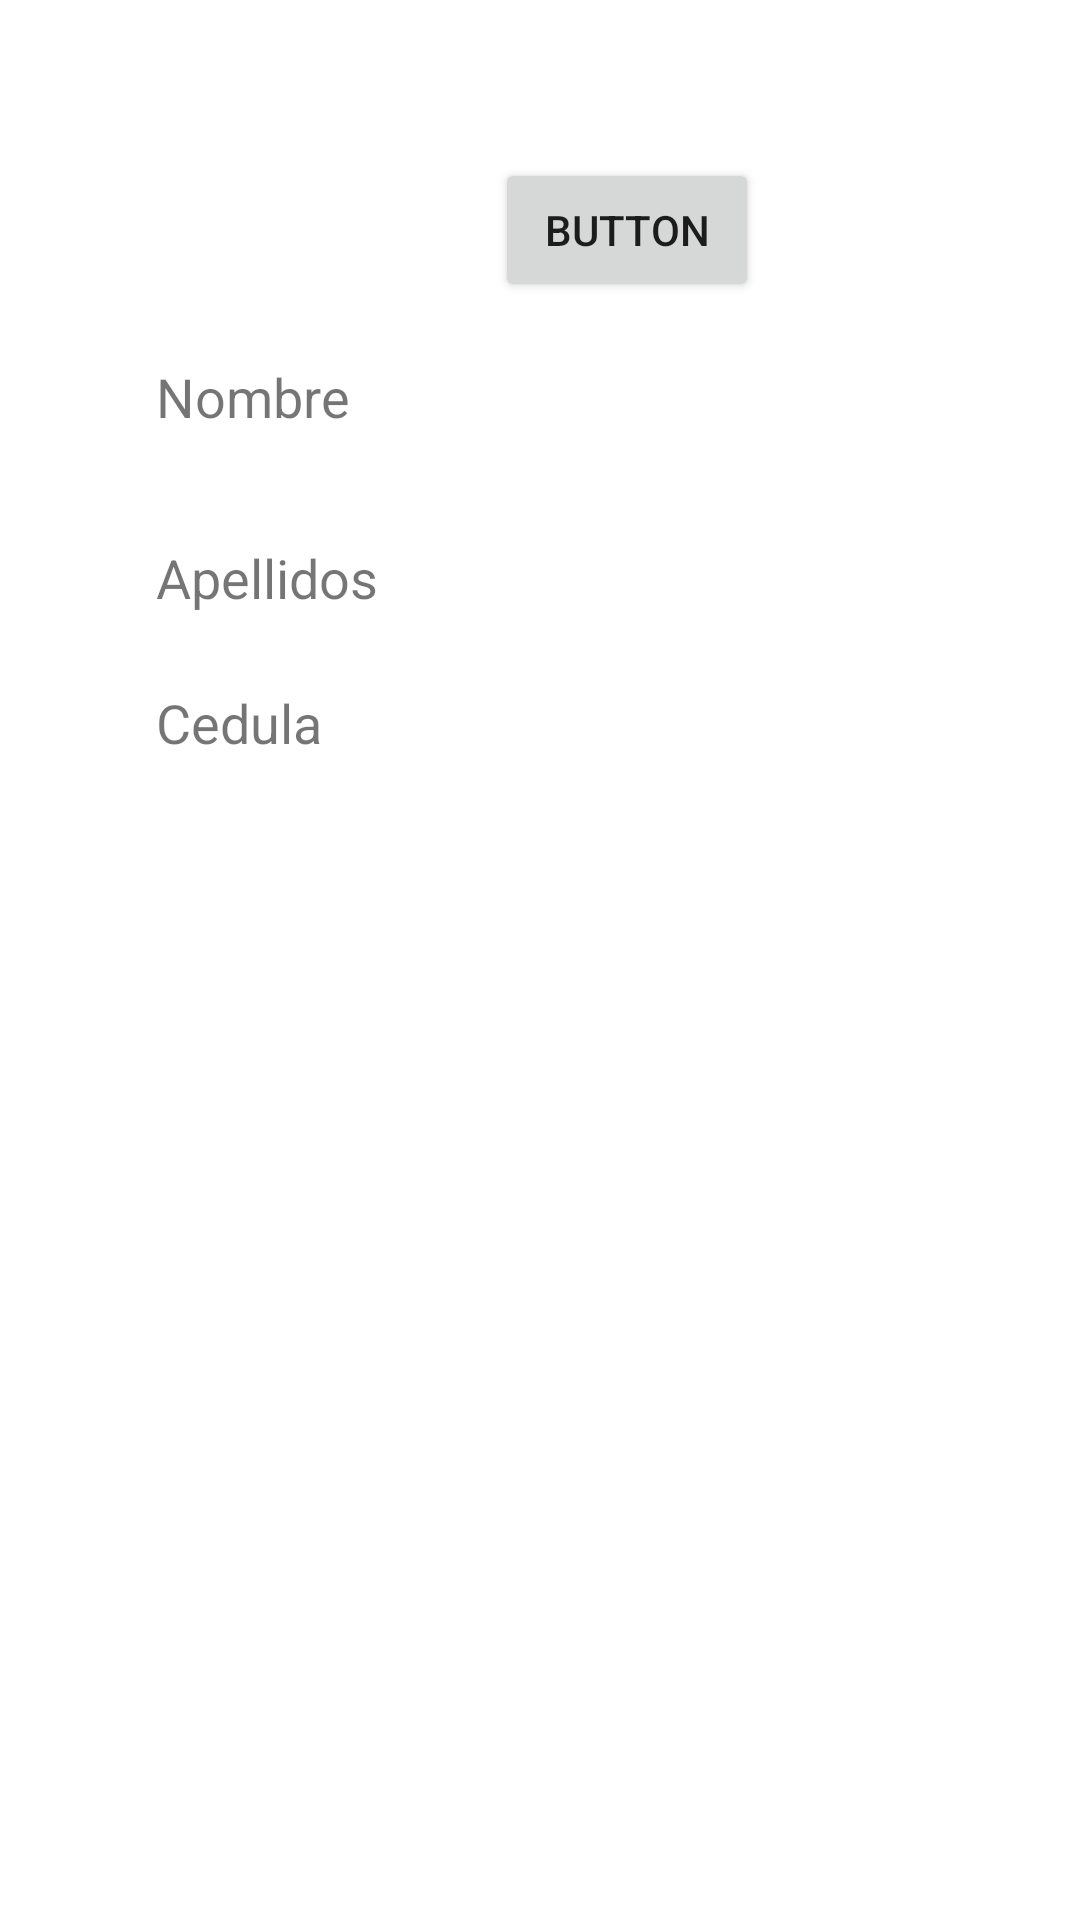

Produce the Android XML layout that renders to this screen, including the resource entries it uses.
<!-- AndroidManifest.xml: application theme Theme.UsersProcessTesting -->
<!-- res/layout/activity_second_test.xml -->
<?xml version="1.0" encoding="utf-8"?>
<androidx.constraintlayout.widget.ConstraintLayout xmlns:android="http://schemas.android.com/apk/res/android"
    xmlns:app="http://schemas.android.com/apk/res-auto"
    xmlns:tools="http://schemas.android.com/tools"
    android:layout_width="match_parent"
    android:layout_height="match_parent"
    tools:context=".SecondTest">

    <Button
        android:id="@+id/buttonClick"
        android:layout_width="wrap_content"
        android:layout_height="48dp"
        android:layout_marginStart="165dp"
        android:layout_marginTop="34dp"
        android:layout_marginEnd="154dp"
        android:layout_marginBottom="521dp"
        android:onClick="onButtonClick"
        android:text="Button"
        app:layout_constraintBottom_toBottomOf="parent"
        app:layout_constraintEnd_toEndOf="parent"
        app:layout_constraintHorizontal_bias="0.0"
        app:layout_constraintStart_toStartOf="parent"
        app:layout_constraintTop_toTopOf="parent" />

    <TextView
        android:id="@+id/textView"
        android:layout_width="wrap_content"
        android:layout_height="wrap_content"
        android:layout_marginStart="52dp"
        android:layout_marginTop="120dp"
        android:text="Nombre"
        android:textSize="18sp"
        app:layout_constraintStart_toStartOf="parent"
        app:layout_constraintTop_toTopOf="parent" />

    <TextView
        android:id="@+id/nameText"
        android:layout_width="wrap_content"
        android:layout_height="wrap_content"
        android:layout_marginTop="120dp"
        android:layout_marginEnd="80dp"
        android:textSize="18sp"
        app:layout_constraintEnd_toEndOf="parent"
        app:layout_constraintTop_toTopOf="parent" />

    <TextView
        android:id="@+id/textView3"
        android:layout_width="wrap_content"
        android:layout_height="wrap_content"
        android:layout_marginStart="52dp"
        android:layout_marginTop="36dp"
        android:text="Apellidos"
        android:textSize="18sp"
        app:layout_constraintStart_toStartOf="parent"
        app:layout_constraintTop_toBottomOf="@+id/textView" />

    <TextView
        android:id="@+id/lnameText"
        android:layout_width="wrap_content"
        android:layout_height="wrap_content"
        android:layout_marginTop="36dp"
        android:layout_marginEnd="80dp"
        android:textSize="18sp"
        app:layout_constraintEnd_toEndOf="parent"
        app:layout_constraintTop_toBottomOf="@+id/nameText" />

    <TextView
        android:id="@+id/textView5"
        android:layout_width="wrap_content"
        android:layout_height="wrap_content"
        android:layout_marginStart="52dp"
        android:layout_marginTop="24dp"
        android:text="Cedula"
        android:textSize="18sp"
        app:layout_constraintStart_toStartOf="parent"
        app:layout_constraintTop_toBottomOf="@+id/textView3" />

    <TextView
        android:id="@+id/cedulaText"
        android:layout_width="wrap_content"
        android:layout_height="wrap_content"
        android:layout_marginTop="24dp"
        android:layout_marginEnd="80dp"
        android:textSize="18sp"
        app:layout_constraintEnd_toEndOf="parent"
        app:layout_constraintTop_toBottomOf="@+id/lnameText" />
</androidx.constraintlayout.widget.ConstraintLayout>
<!-- resources referenced by this layout -->
<resources>
  <style name="Theme.UsersProcessTesting" parent="Theme.MaterialComponents.DayNight.DarkActionBar">
          
          <item name="colorPrimary">@color/purple_500</item>
          <item name="colorPrimaryVariant">@color/buttonsColor</item>
          <item name="colorOnPrimary">@color/white</item>
          
          <item name="colorSecondary">@color/teal_200</item>
          <item name="colorSecondaryVariant">@color/teal_700</item>
          <item name="colorOnSecondary">@color/black</item>
          
          <item name="android:statusBarColor" tools:targetApi="l">?attr/colorPrimaryVariant</item>
          <item name="android:titleTextColor" tools:targetApi="l">?attr/colorPrimaryVariant</item>
          
      </style>
  <color name="purple_500">#FF6200EE</color>
  <color name="buttonsColor">#273036</color>
  <color name="white">#FFFFFFFF</color>
  <color name="teal_200">#FF03DAC5</color>
  <color name="teal_700">#FF018786</color>
  <color name="black">#FF000000</color>
</resources>
